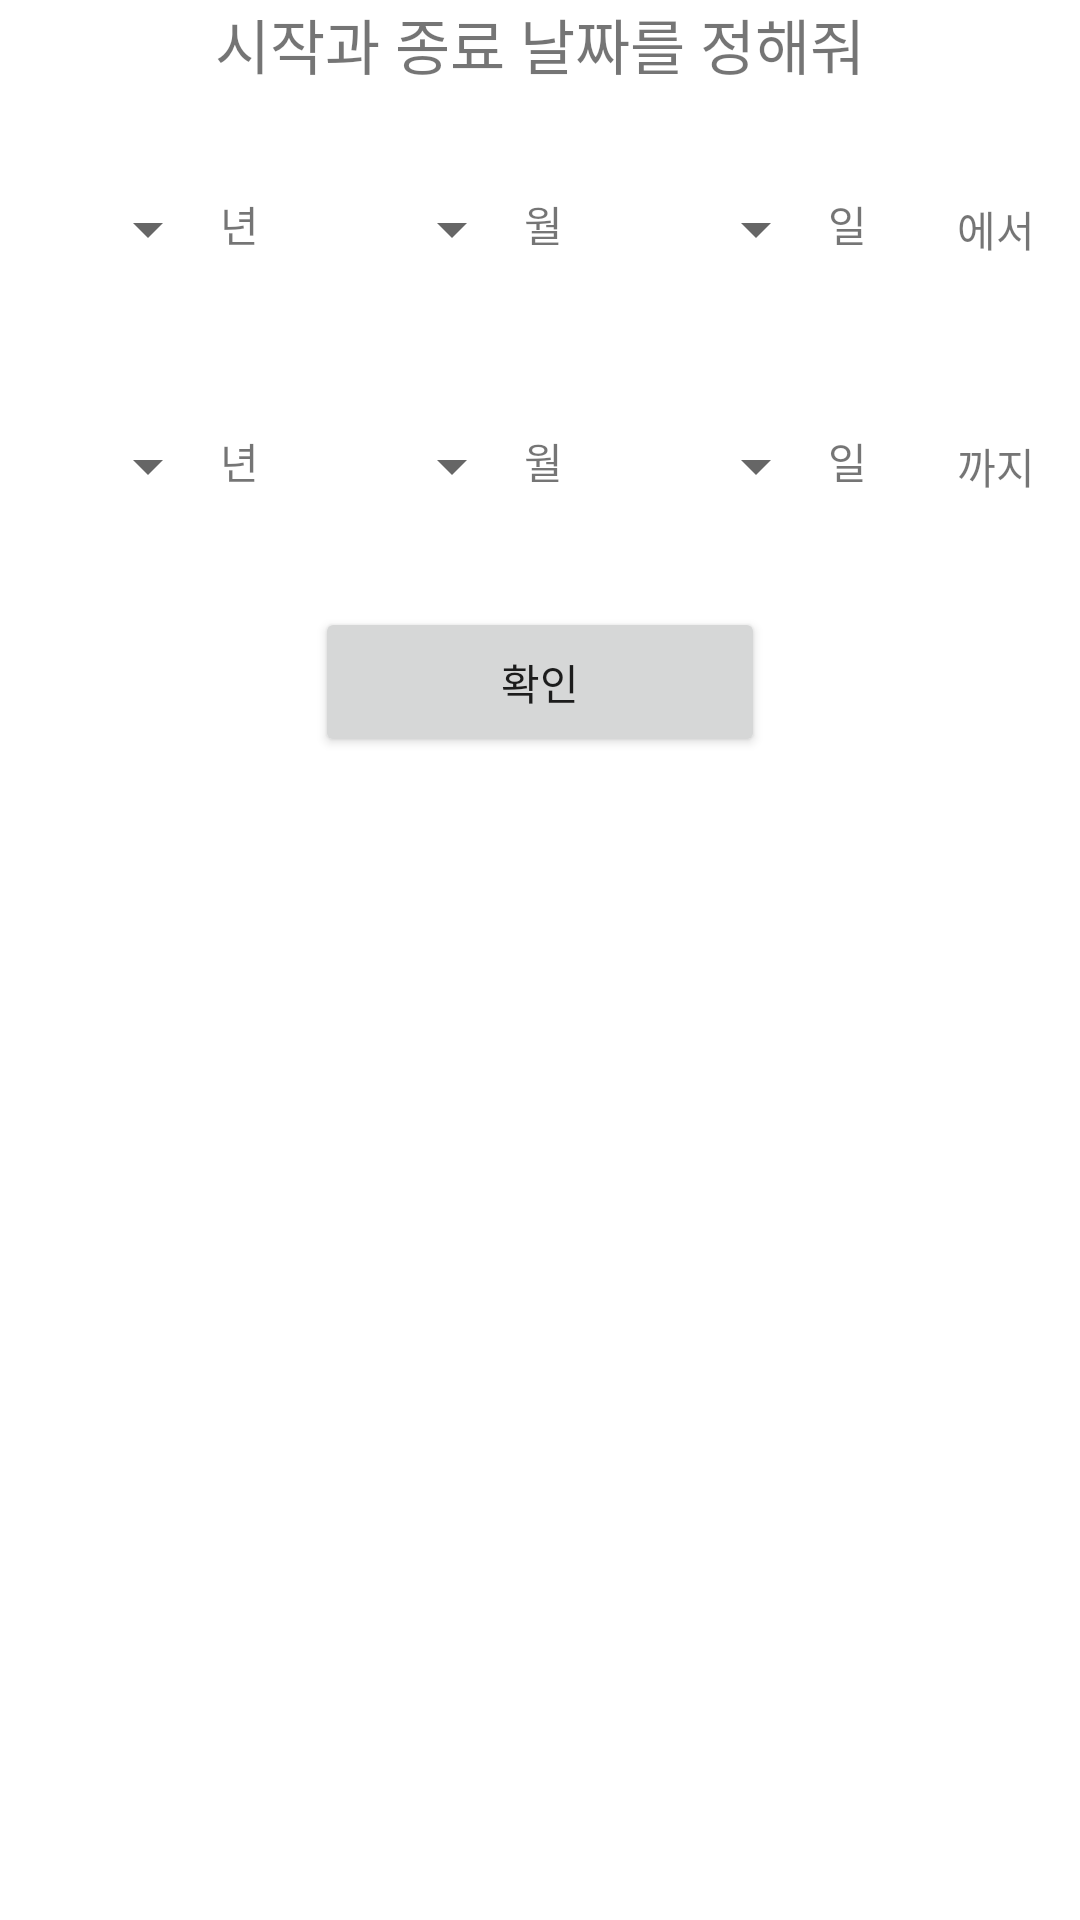

Write the Android layout XML for this screen, with the resource values it uses.
<!-- AndroidManifest.xml: application theme Theme.PigExample -->
<!-- res/layout/fragment_2.xml -->
<?xml version="1.0" encoding="utf-8"?>
<LinearLayout xmlns:android="http://schemas.android.com/apk/res/android"
    xmlns:tools="http://schemas.android.com/tools"
    android:layout_width="match_parent"
    android:layout_height="wrap_content"
    android:orientation="vertical"
    tools:context=".Fragment1">

    <TextView
        android:layout_width="match_parent"
        android:layout_height="wrap_content"
        android:text="시작과 종료 날짜를 정해줘"
        android:textSize="20sp"
        android:gravity="center"/>

    <LinearLayout
        android:layout_width="match_parent"
        android:layout_height="wrap_content"
        android:layout_marginTop="20dp"
        >

        <LinearLayout
            android:layout_width="0dp"
            android:layout_height="wrap_content"
            android:layout_weight="1"
            android:layout_margin="15dp">
            <Spinner
                android:id="@+id/start_year"
                android:layout_width="0dp"
                android:layout_height="wrap_content"
                android:layout_weight="1"

                />
            <TextView
                android:layout_width="wrap_content"
                android:layout_height="wrap_content"
                android:text="년"/>
        </LinearLayout>

        <LinearLayout
            android:layout_width="0dp"
            android:layout_height="wrap_content"
            android:layout_weight="1"
            android:layout_margin="15dp">
            <Spinner
                android:id="@+id/start_month"
                android:layout_width="0dp"
                android:layout_height="wrap_content"
                android:layout_weight="1"
                />
            <TextView
                android:layout_width="wrap_content"
                android:layout_height="wrap_content"
                android:text="월"/>
        </LinearLayout>

        <LinearLayout
            android:layout_width="0dp"
            android:layout_height="wrap_content"
            android:layout_weight="1"
            android:layout_margin="15dp">
            <Spinner
                android:id="@+id/start_day"
                android:layout_width="0dp"
                android:layout_height="wrap_content"
                android:layout_weight="1"
                />
            <TextView
                android:layout_width="wrap_content"
                android:layout_height="wrap_content"
                android:text="일"/>
        </LinearLayout>

        <TextView
            android:layout_width="wrap_content"
            android:layout_height="wrap_content"
            android:layout_margin="15dp"
            android:text="에서"
            android:layout_gravity="center"/>

    </LinearLayout>







    <LinearLayout
        android:layout_width="match_parent"
        android:layout_height="wrap_content"
        android:layout_marginTop="25dp"

        >

        <LinearLayout
            android:layout_width="0dp"
            android:layout_height="wrap_content"
            android:layout_weight="1"
            android:layout_margin="15dp">
            <Spinner
                android:id="@+id/fin_year"
                android:layout_width="0dp"
                android:layout_height="wrap_content"
                android:layout_weight="1"
                />
            <TextView
                android:layout_width="wrap_content"
                android:layout_height="wrap_content"
                android:text="년"/>
        </LinearLayout>

        <LinearLayout
            android:layout_width="0dp"
            android:layout_height="wrap_content"
            android:layout_weight="1"
            android:layout_margin="15dp">
            <Spinner
                android:id="@+id/fin_month"
                android:layout_width="0dp"
                android:layout_height="wrap_content"
                android:layout_weight="1"
                />
            <TextView
                android:layout_width="wrap_content"
                android:layout_height="wrap_content"
                android:text="월"/>
        </LinearLayout>

        <LinearLayout
            android:layout_width="0dp"
            android:layout_height="wrap_content"
            android:layout_weight="1"
            android:layout_margin="15dp">
            <Spinner
                android:id="@+id/fin_day"
                android:layout_width="0dp"
                android:layout_height="wrap_content"
                android:layout_weight="1"
                />
            <TextView
                android:layout_width="wrap_content"
                android:layout_height="wrap_content"
                android:text="일"/>
        </LinearLayout>

        <TextView
            android:layout_width="wrap_content"
            android:layout_height="wrap_content"
            android:layout_margin="15dp"
            android:text="까지"
            android:layout_gravity="center"/>



    </LinearLayout>

    <Button
        android:id="@+id/btnConfirm"
        android:layout_width="150dp"
        android:layout_height="50dp"
        android:layout_marginTop="20dp"
        android:layout_gravity="center"
        android:layout_marginBottom="20dp"
        android:text="확인"/>




</LinearLayout>
<!-- resources referenced by this layout -->
<resources>
  <style name="Theme.PigExample" parent="Theme.MaterialComponents.DayNight.DarkActionBar">
          
          <item name="colorPrimary">@color/purple_500</item>
          <item name="colorPrimaryVariant">@color/purple_700</item>
          <item name="colorOnPrimary">@color/white</item>
          
          <item name="colorSecondary">@color/teal_200</item>
          <item name="colorSecondaryVariant">@color/teal_700</item>
          <item name="colorOnSecondary">@color/black</item>
          
          <item name="android:statusBarColor" tools:targetApi="l">?attr/colorPrimaryVariant</item>
          
      </style>
  <!-- not gathered from this repository: default colours our renderer supplied (Android Studio template values) -->
  <color name="purple_500">#FF6200EE</color>
  <color name="purple_700">#FF3700B3</color>
  <color name="teal_200">#FF03DAC5</color>
  <color name="teal_700">#FF018786</color>
  <color name="black">#FF000000</color>
  <color name="white">#FFFFFFFF</color>
</resources>
